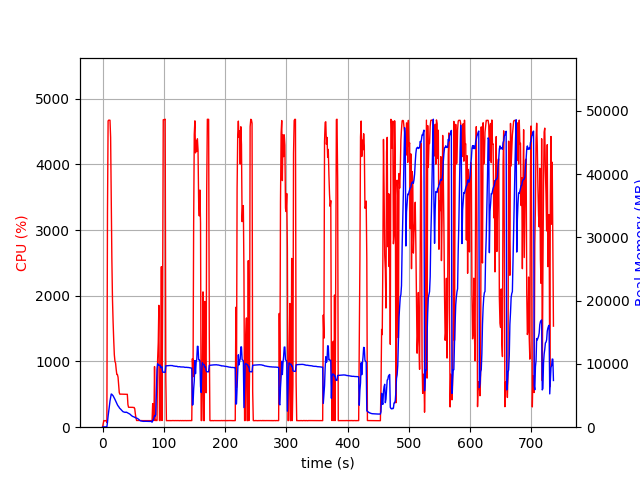

The table this chart was drawn from, first rows:
elapsed_time, nproc, cpu, mem_real, mem_virtual
4.363059997558594e-05, 1, 0.0, 6.625, 3185
1.006, 1, 46.7, 52.1, 648.5
2.015, 1, 100.2, 52.1, 648.5
3.022, 1, 99.3, 52.1, 648.5
4.029, 1, 100.2, 52.1, 648.5
5.036, 1, 99.4, 52.1, 648.5
6.043, 1, 100.3, 52.1, 648.5
7.05, 1, 70.5, 29.07, 136.5
8.06, 1, 3268, 791.4, 4744
9.08, 1, 4662, 1771, 5789
10.1, 1, 4674, 2506, 6490
11.13, 1, 4672, 3308, 7352
12.15, 1, 4672, 4146, 8265
13.17, 1, 4411, 4692, 8861
14.18, 1, 3466, 5250, 9569
15.2, 1, 2564, 5194, 9765
16.21, 1, 1948, 5093, 9897
17.22, 1, 1605, 4969, 9961
18.22, 1, 1328, 4788, 9985
19.23, 1, 1103, 4606, 10041
20.24, 1, 1001, 4397, 10041
21.25, 1, 976.2, 4176, 10041
22.26, 1, 880.4, 3954, 10041
23.26, 1, 802.7, 3718, 10041
24.27, 1, 801.5, 3540, 10121
25.28, 1, 761.9, 3367, 10121
26.29, 1, 652.1, 3267, 10121
27.3, 1, 525.9, 3080, 10121
28.31, 1, 502.0, 2959, 10121
29.32, 1, 503.0, 2875, 10121
30.33, 1, 503.3, 2759, 10121
31.34, 1, 502.8, 2658, 10121
32.35, 1, 501.9, 2557, 10121
33.36, 1, 502.4, 2456, 10121
34.37, 1, 499.8, 2416, 10121
35.38, 1, 500.0, 2382, 10121
36.39, 1, 499.9, 2353, 10121
37.4, 1, 500.2, 2345, 10121
38.41, 1, 499.1, 2392, 10121
39.42, 1, 500.3, 2339, 10121
40.43, 1, 501.1, 2309, 10121
41.44, 1, 343.7, 2237, 10121
42.44, 1, 303.2, 2192, 10121
43.45, 1, 303.0, 2148, 10121
44.46, 1, 303.8, 2083, 10121
45.47, 1, 303.1, 1991, 10121
46.48, 1, 303.3, 1892, 10121
47.49, 1, 302.9, 1813, 10121
48.5, 1, 301.1, 1743, 10121
49.51, 1, 302.0, 1683, 10121
50.52, 1, 299.4, 1656, 10121
51.53, 1, 299.9, 1622, 10121
52.54, 1, 281.5, 1546, 10121
53.55, 1, 200.2, 1524, 10121
54.56, 1, 144.6, 1456, 10121
55.57, 1, 102.0, 1435, 10121
56.58, 1, 102.1, 1401, 10121
57.59, 1, 102.1, 1342, 10121
58.6, 1, 103.1, 1269, 10121
59.61, 1, 103.1, 1169, 10121
... 667 more rows
